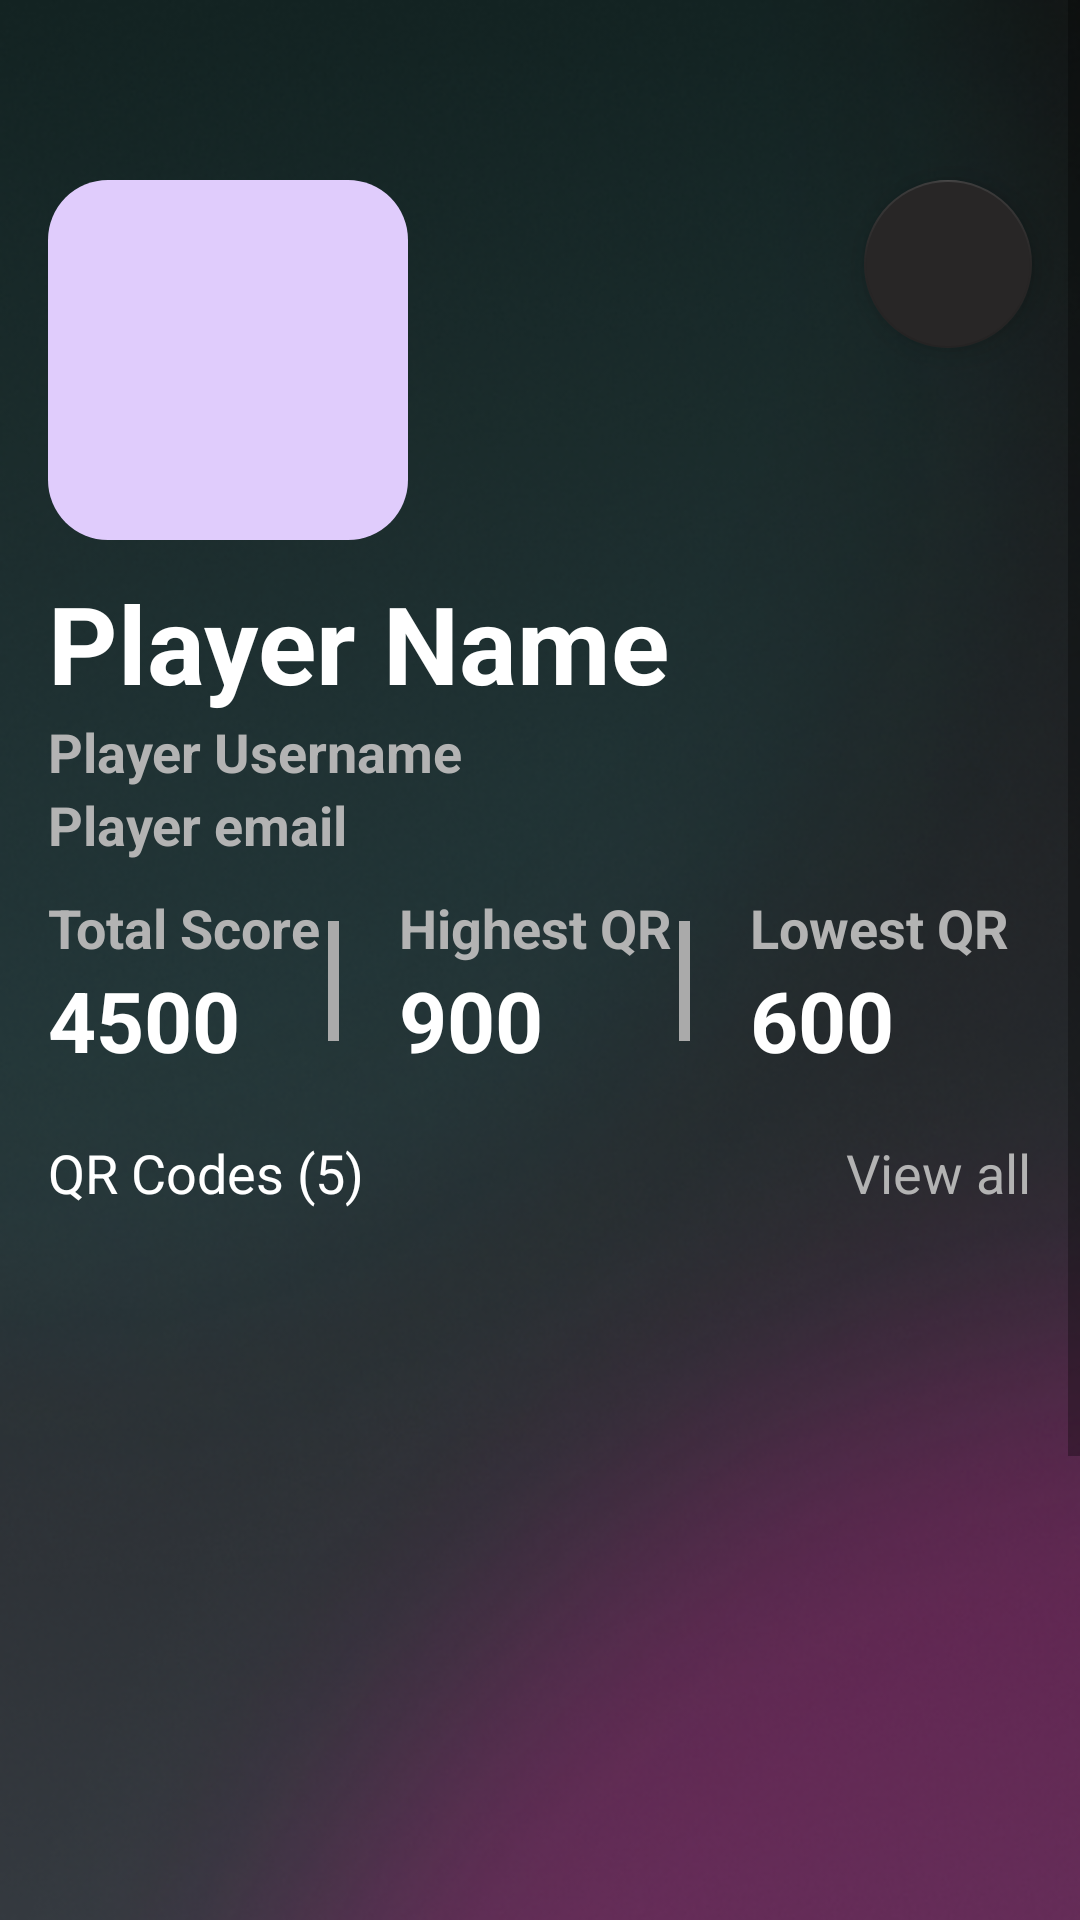

Reconstruct the res/layout file that produces this screen, plus the resources it refers to.
<!-- AndroidManifest.xml: application theme Theme.QRgo -->
<!-- res/layout/activity_player.xml -->
<?xml version="1.0" encoding="utf-8"?>
<ScrollView xmlns:android="http://schemas.android.com/apk/res/android"
    xmlns:app="http://schemas.android.com/apk/res-auto"
    xmlns:tools="http://schemas.android.com/tools"
    android:layout_width="match_parent"
    android:layout_height="match_parent">
<RelativeLayout xmlns:android="http://schemas.android.com/apk/res/android"
    xmlns:app="http://schemas.android.com/apk/res-auto"
    xmlns:tools="http://schemas.android.com/tools"
    android:layout_width="match_parent"
    android:layout_height="match_parent"
    android:background="@drawable/background"
    tools:context=".PlayerProfile">

    <com.google.android.material.floatingactionbutton.FloatingActionButton
        android:id="@+id/close_button"
        android:layout_width="wrap_content"
        android:layout_height="wrap_content"
        android:layout_alignParentEnd="true"
        android:layout_marginEnd="16dp"
        android:layout_marginTop="60dp"
        android:src="@drawable/baseline_close_24"
        app:backgroundTint="@color/play_close_button"
        app:tint="@color/white" />


    <LinearLayout
        android:layout_width="match_parent"
        android:orientation="vertical"
        android:layout_height="match_parent">
        
        <ImageView
            android:id="@+id/play_image_view"
            android:layout_width="120dp"
            android:layout_height="120dp"
            android:layout_marginTop="60dp"
            android:layout_marginStart="16dp"
            android:scaleType="centerCrop"
            android:background="@drawable/play_rounded_corners"
            />
        
        <TextView
            android:id="@+id/player_name"
            android:layout_width="wrap_content"
            android:layout_height="wrap_content"
            android:layout_marginTop="10dp"
            android:layout_marginStart="16dp"
            android:layout_toEndOf="@id/play_image_view"
            android:text="Player Name"
            android:textColor="@color/white"
            android:textSize="36sp"
            android:textStyle="bold"
            />
        
        <TextView
            android:id="@+id/play_username"
            android:layout_width="wrap_content"
            android:layout_height="wrap_content"
            android:layout_marginTop="0dp"
            android:layout_marginStart="16dp"
            android:text="Player Username"
            android:textColor="@color/play_sub_head"
            android:textSize="18sp"
            android:textStyle="bold"
            />
        
        <TextView
            android:id="@+id/play_email"
            android:layout_width="wrap_content"
            android:layout_height="wrap_content"
            android:layout_marginTop="0dp"
            android:layout_marginStart="16dp"
            android:text="Player email"
            android:textColor="@color/play_sub_head"
            android:textSize="18sp"
            android:textStyle="bold"
            />

        
        <TableLayout
            android:layout_width="match_parent"
            android:layout_height="wrap_content"
            android:stretchColumns="0,1,2"
            android:layout_marginHorizontal="16dp">
            <TableRow>
                <LinearLayout
                    android:layout_width="0dp"
                    android:layout_weight="1"
                    android:layout_height="wrap_content"
                    android:orientation="vertical"
                    >
                    <TextView
                        android:layout_width="wrap_content"
                        android:layout_height="wrap_content"
                        android:layout_marginTop="10dp"
                        android:text="Total Score"
                        android:textColor="@color/play_sub_head"
                        android:textSize="18sp"
                        android:textStyle="bold"
                        />
                    <TextView
                        android:id="@+id/play_total_score"
                        android:layout_width="wrap_content"
                        android:layout_height="wrap_content"
                        android:text="4500"
                        android:textColor="@color/white"
                        android:textSize="28sp"
                        android:textStyle="bold"
                        />
                </LinearLayout>
                <View
                    android:layout_width="0dp"
                    android:layout_weight="0.04"
                    android:layout_height="40dp"
                    android:layout_marginTop="20dp"
                    android:background="@android:color/darker_gray"/>

                <LinearLayout
                    android:layout_width="0dp"
                    android:layout_weight="1"
                    android:layout_marginLeft="20dp"
                    android:layout_height="wrap_content"
                    android:orientation="vertical"
                    >
                    <TextView
                        android:layout_width="wrap_content"
                        android:layout_height="wrap_content"
                        android:layout_marginTop="10dp"
                        android:text="Highest QR"
                        android:textColor="@color/play_sub_head"
                        android:textSize="18sp"
                        android:textStyle="bold"
                        />
                    <TextView
                        android:id="@+id/play_high_qr"
                        android:layout_width="wrap_content"
                        android:layout_height="wrap_content"
                        android:text="900"
                        android:textColor="@color/white"
                        android:textSize="28sp"
                        android:textStyle="bold"
                        />
                </LinearLayout>

                <View
                    android:layout_width="0dp"
                    android:layout_weight="0.04"
                    android:layout_height="40dp"
                    android:layout_marginTop="20dp"
                    android:background="@android:color/darker_gray"/>

                <LinearLayout
                    android:layout_width="0dp"
                    android:layout_weight="1"
                    android:layout_marginLeft="20dp"
                    android:layout_height="match_parent"
                    android:orientation="vertical"
                    >
                    <TextView
                        android:layout_width="wrap_content"
                        android:layout_height="wrap_content"
                        android:layout_marginTop="10dp"
                        android:text="Lowest QR"
                        android:textColor="@color/play_sub_head"
                        android:textSize="18sp"
                        android:textStyle="bold"
                        />
                    <TextView
                        android:id="@+id/play_low_qr"
                        android:layout_width="wrap_content"
                        android:layout_height="wrap_content"
                        android:text="600"
                        android:textColor="@color/white"
                        android:textSize="28sp"
                        android:textStyle="bold"
                        />
                </LinearLayout>
            </TableRow>

        </TableLayout>



        <TableLayout xmlns:android="http://schemas.android.com/apk/res/android"
            android:layout_width="match_parent"
            android:layout_marginTop="20dp"
            android:layout_height="wrap_content"
            android:layout_marginHorizontal="16dp"
            android:stretchColumns="*">

            <TableRow>
                
                <TextView
                    android:id="@+id/play_qr_head"
                    android:layout_width="wrap_content"
                    android:layout_height="wrap_content"
                    android:layout_marginTop="25dp"
                    android:text="QR Codes (5)"
                    android:textColor="@color/white"
                    android:layout_gravity="start"
                    android:textSize="18sp"
                    android:textStyle="normal"/>
                <TextView
                    android:layout_width="wrap_content"
                    android:layout_height="wrap_content"
                    android:layout_marginTop="25dp"
                    android:text="View all"
                    android:textColor="@color/play_sub_head"
                    android:layout_gravity="end"
                    android:textSize="18sp"
                    android:textStyle="normal"/>
            </TableRow>
        </TableLayout>


    </LinearLayout>




</RelativeLayout>
</ScrollView>
<!-- resources referenced by this layout -->
<resources>
  <color name="play_close_button">#FF282626</color>
  <color name="play_sub_head">#FFB3B3B3</color>
  <color name="white">#FFFFFFFF</color>
  <!-- drawable background: png bitmap (drawable, 348468 bytes) -->
  <!-- drawable play_rounded_corners (drawable) -->
  <shape xmlns:android="http://schemas.android.com/apk/res/android"
      android:shape="rectangle">
      <corners android:radius="20dp" />
      <solid android:color="@color/play_image_view" />
  </shape>
  <style name="Theme.QRgo" parent="Theme.MaterialComponents.DayNight.DarkActionBar">
          
          <item name="colorPrimary">@color/purple_500</item>
          <item name="colorPrimaryVariant">@color/purple_700</item>
          <item name="colorOnPrimary">@color/white</item>
          
          <item name="colorSecondary">@color/teal_200</item>
          <item name="colorSecondaryVariant">@color/teal_700</item>
          <item name="colorOnSecondary">@color/black</item>
          
          <item name="android:statusBarColor">?attr/colorPrimaryVariant</item>
          
      </style>
  <color name="play_image_view">#FFe0ccfc</color>
  <color name="purple_500">#FF6200EE</color>
  <color name="purple_700">#FF3700B3</color>
  <color name="teal_200">#FF03DAC5</color>
  <color name="teal_700">#FF018786</color>
  <color name="black">#FF000000</color>
</resources>
